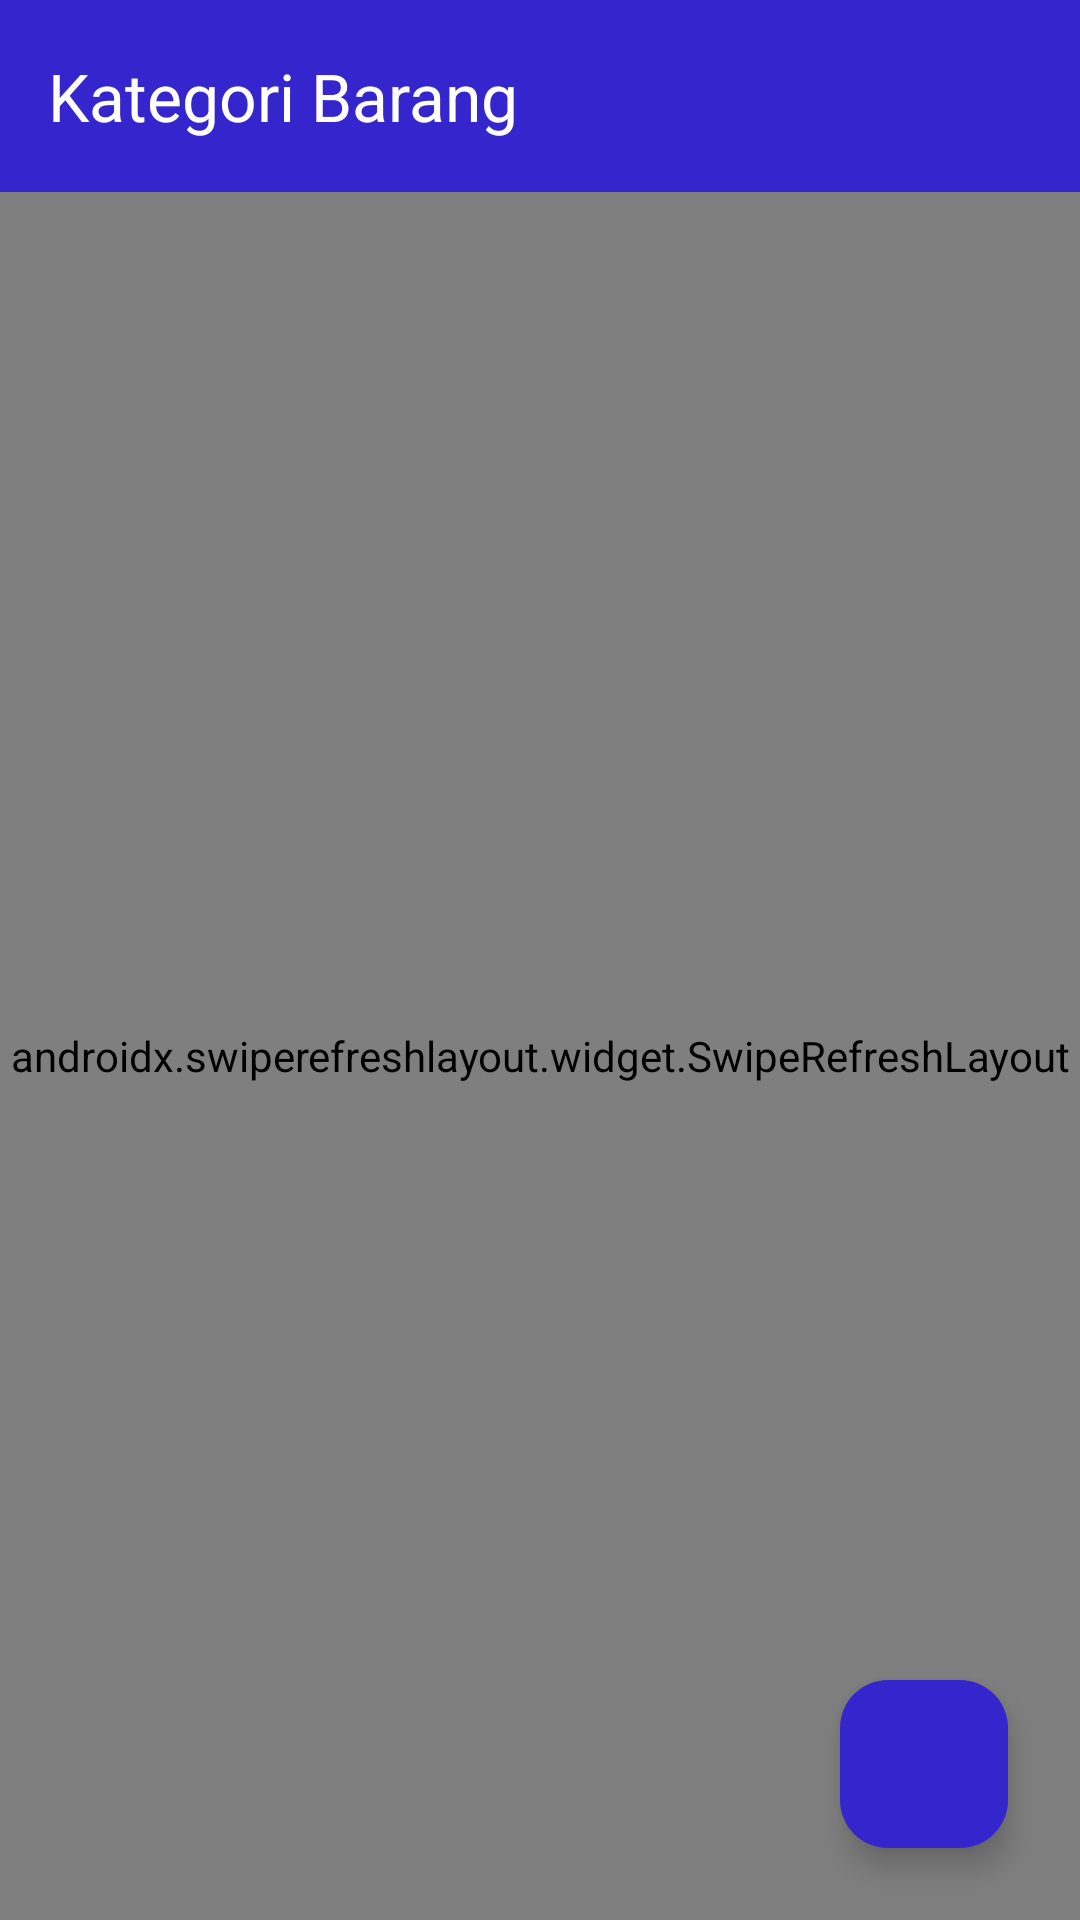

Write the Android layout XML for this screen, with the resource values it uses.
<!-- AndroidManifest.xml: application theme Theme.InventarisBarang -->
<!-- res/layout/activity_kategori.xml -->
<?xml version="1.0" encoding="utf-8"?>
<androidx.coordinatorlayout.widget.CoordinatorLayout xmlns:android="http://schemas.android.com/apk/res/android"
    xmlns:app="http://schemas.android.com/apk/res-auto"
    android:layout_width="match_parent"
    android:layout_height="match_parent"
    android:background="@color/background">

    <com.google.android.material.appbar.AppBarLayout
        android:layout_width="match_parent"
        android:layout_height="wrap_content"
        android:background="@color/primary">

        <androidx.appcompat.widget.Toolbar
            android:id="@+id/toolbar"
            android:layout_width="match_parent"
            android:layout_height="?attr/actionBarSize"
            app:navigationIcon="@drawable/ic_arrow_back"
            app:title="Kategori Barang"
            app:titleTextColor="@color/white" />
    </com.google.android.material.appbar.AppBarLayout>

    <androidx.swiperefreshlayout.widget.SwipeRefreshLayout
        android:id="@+id/swipeRefresh"
        android:layout_width="match_parent"
        android:layout_height="match_parent"
        app:layout_behavior="@string/appbar_scrolling_view_behavior">

        <FrameLayout
            android:layout_width="match_parent"
            android:layout_height="match_parent">

            <TextView
                android:id="@+id/tvEmpty"
                android:layout_width="wrap_content"
                android:layout_height="wrap_content"
                android:layout_gravity="center"
                android:text="Belum ada data kategori"
                android:textColor="@color/text_muted"
                android:textSize="15sp"
                android:visibility="gone" />

            <androidx.recyclerview.widget.RecyclerView
                android:id="@+id/rvKategori"
                android:layout_width="match_parent"
                android:layout_height="match_parent"
                android:clipToPadding="false"
                android:paddingTop="8dp"
                android:paddingBottom="80dp" />
        </FrameLayout>
    </androidx.swiperefreshlayout.widget.SwipeRefreshLayout>

    <com.google.android.material.floatingactionbutton.FloatingActionButton
        android:id="@+id/fabTambahKategori"
        android:layout_width="wrap_content"
        android:layout_height="wrap_content"
        android:layout_gravity="bottom|end"
        android:layout_margin="24dp"
        android:contentDescription="Tambah Kategori"
        android:src="@drawable/ic_add"
        app:backgroundTint="@color/primary"
        app:tint="@color/white" />

</androidx.coordinatorlayout.widget.CoordinatorLayout>
<!-- resources referenced by this layout -->
<resources>
  <color name="background">#F8F9FF</color>
  <color name="primary">#3525CD</color>
  <color name="text_muted">#94A3B8</color>
  <color name="white">#FFFFFFFF</color>
  <style name="Theme.InventarisBarang" parent="Base.Theme.InventarisBarang" />
  <style name="Base.Theme.InventarisBarang" parent="Theme.Material3.DayNight.NoActionBar">
          <item name="colorPrimary">@color/primary</item>
          <item name="colorPrimaryDark">@color/primary_dark</item>
          <item name="colorSecondary">@color/secondary</item>
          <item name="colorError">@color/error</item>
          <item name="android:statusBarColor">@color/canvas_background</item>
          <item name="android:navigationBarColor">@color/canvas_background</item>
          <item name="android:windowBackground">@color/canvas_background</item>
          <item name="android:windowLightStatusBar">true</item>
          <item name="android:windowLightNavigationBar" tools:targetApi="o_mr1">true</item>
  
          
          <item name="materialAlertDialogTheme">@style/ThemeOverlay.App.MaterialAlertDialog</item>
          <item name="alertDialogTheme">@style/ThemeOverlay.App.MaterialAlertDialog</item>
      </style>
  <color name="primary_dark">#2415A5</color>
  <color name="secondary">#006C49</color>
  <color name="error">#BA1A1A</color>
  <color name="canvas_background">#F8F9FF</color>
  <style name="ThemeOverlay.App.MaterialAlertDialog" parent="ThemeOverlay.Material3.MaterialAlertDialog">
          <item name="colorSurface">@color/white</item>
          <item name="shapeAppearanceOverlay">@style/ShapeAppearance.Material3.Corner.Large</item>
      </style>
</resources>
